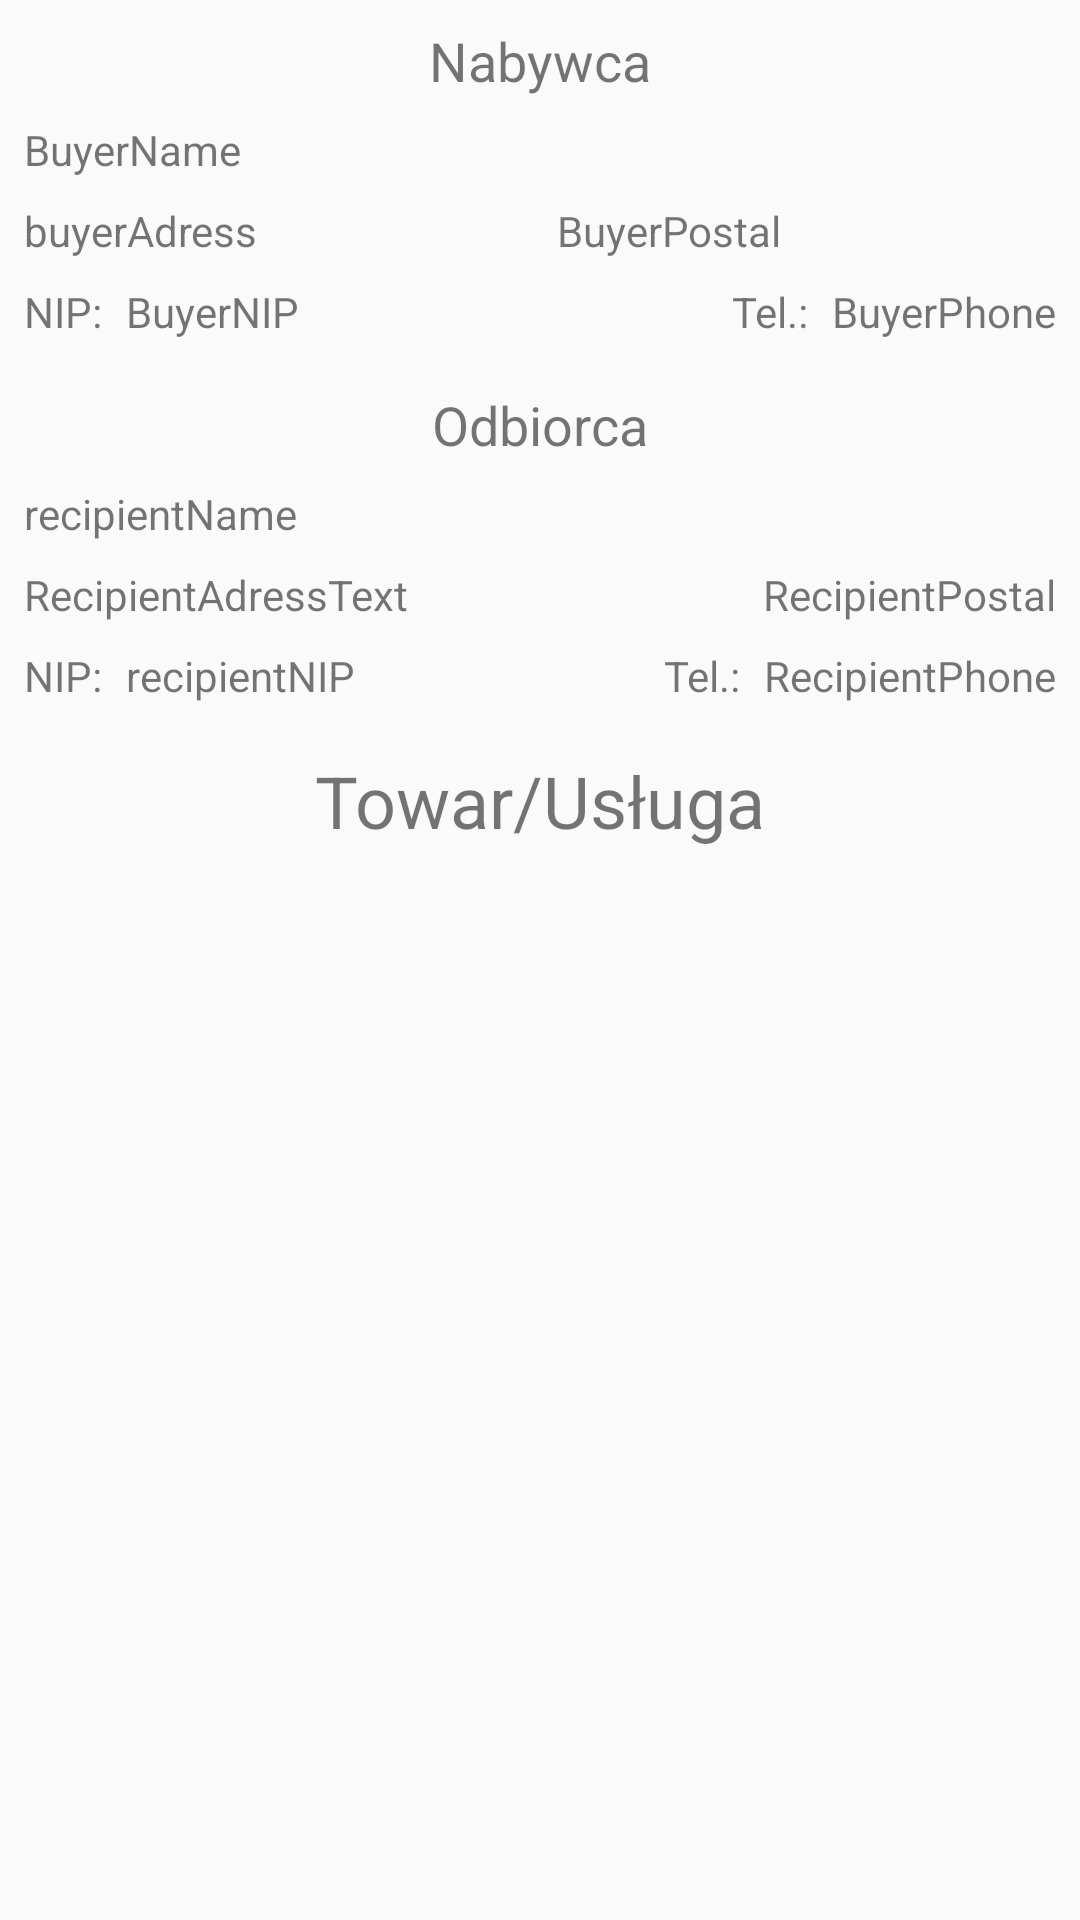

The Android layout XML behind this screen, and the referenced resources:
<!-- AndroidManifest.xml: application theme AppTheme -->
<!-- res/layout/content_invoice1.xml -->
<?xml version="1.0" encoding="utf-8"?>
<android.support.constraint.ConstraintLayout
        xmlns:android="http://schemas.android.com/apk/res/android"
        xmlns:tools="http://schemas.android.com/tools"
        xmlns:app="http://schemas.android.com/apk/res-auto"
        android:layout_width="match_parent"
        android:layout_height="match_parent"
        app:layout_behavior="@string/appbar_scrolling_view_behavior"
        tools:showIn="@layout/activity_invoice"
        tools:context=".InvoiceActivity">
    <TextView
            android:text="Nabywca"
            android:layout_width="wrap_content"
            android:layout_height="wrap_content"
            android:id="@+id/buyerText" android:layout_marginTop="8dp"
            app:layout_constraintTop_toTopOf="parent" app:layout_constraintStart_toStartOf="parent"
            android:layout_marginStart="8dp" app:layout_constraintEnd_toEndOf="parent" android:layout_marginEnd="8dp"
            android:textSize="18sp"/>
    <TextView
            android:text="BuyerName"
            android:layout_width="wrap_content"
            android:layout_height="wrap_content"
            android:id="@+id/buyerNameText"
            app:layout_constraintTop_toBottomOf="@+id/buyerText" app:layout_constraintStart_toStartOf="parent"
            android:layout_marginStart="8dp" android:layout_marginTop="8dp" app:layout_constraintEnd_toEndOf="parent"
            android:layout_marginEnd="8dp"
            app:layout_constraintHorizontal_bias="0.0"/>
    <TextView
            android:text="buyerAdress"
            android:layout_width="wrap_content"
            android:layout_height="wrap_content"
            android:id="@+id/buyerAdressText" app:layout_constraintEnd_toEndOf="parent" android:layout_marginEnd="8dp"
            app:layout_constraintStart_toStartOf="parent" android:layout_marginStart="8dp"
            app:layout_constraintHorizontal_bias="0.0" app:layout_constraintTop_toBottomOf="@+id/buyerNameText"
            android:layout_marginTop="8dp"
    />
    <TextView
            android:text="BuyerPostal"
            android:layout_width="wrap_content"
            android:layout_height="wrap_content"
            android:id="@+id/buyerPostalText" app:layout_constraintStart_toEndOf="@+id/buyerAdressText"
            android:layout_marginStart="8dp" app:layout_constraintEnd_toEndOf="parent" android:layout_marginEnd="8dp"
            app:layout_constraintTop_toTopOf="@+id/buyerAdressText"
    />
    <TextView
            android:text="NIP:"
            android:layout_width="wrap_content"
            android:layout_height="wrap_content"
            android:id="@+id/textView11"
            app:layout_constraintTop_toBottomOf="@+id/buyerAdressText" app:layout_constraintStart_toStartOf="parent"
            android:layout_marginStart="8dp" app:layout_constraintEnd_toEndOf="parent" android:layout_marginEnd="8dp"
            android:layout_marginTop="8dp"
            app:layout_constraintHorizontal_bias="0.0"/>
    <TextView
            android:text="BuyerNIP"
            android:layout_width="wrap_content"
            android:layout_height="wrap_content"
            android:id="@+id/buyerNIPText"
            app:layout_constraintTop_toTopOf="@+id/textView11"
            app:layout_constraintStart_toEndOf="@+id/textView11" android:layout_marginStart="8dp"
            app:layout_constraintEnd_toEndOf="parent" android:layout_marginEnd="8dp"
            app:layout_constraintHorizontal_bias="0.0"/>
    <TextView
            android:text="Tel.:"
            android:layout_width="wrap_content"
            android:layout_height="wrap_content"
            android:id="@+id/textView13"
            app:layout_constraintTop_toTopOf="@+id/buyerNIPText"
            app:layout_constraintStart_toEndOf="@+id/buyerNIPText" android:layout_marginStart="8dp"
            app:layout_constraintEnd_toStartOf="@+id/buyerPhoneText" android:layout_marginEnd="8dp"
            app:layout_constraintHorizontal_bias="1.0"/>
    <TextView
            android:text="BuyerPhone"
            android:layout_width="wrap_content"
            android:layout_height="wrap_content"
            android:id="@+id/buyerPhoneText" app:layout_constraintEnd_toEndOf="parent" android:layout_marginEnd="8dp"
            app:layout_constraintTop_toTopOf="@+id/textView13"
            app:layout_constraintStart_toEndOf="@+id/buyerNIPText" android:layout_marginStart="8dp"
            app:layout_constraintHorizontal_bias="1.0"/>
    <TextView
            android:text="Odbiorca"
            android:layout_width="wrap_content"
            android:layout_height="wrap_content"
            android:id="@+id/textView15"
            app:layout_constraintTop_toBottomOf="@+id/buyerNIPText" android:layout_marginTop="16dp"
            app:layout_constraintStart_toStartOf="parent" android:layout_marginStart="8dp"
            app:layout_constraintEnd_toEndOf="parent" android:layout_marginEnd="8dp"
            android:textSize="18sp"/>
    <TextView
            android:text="recipientName"
            android:layout_width="wrap_content"
            android:layout_height="wrap_content"
            android:id="@+id/recipientNameText" android:layout_marginTop="8dp"
            app:layout_constraintTop_toBottomOf="@+id/textView15" app:layout_constraintStart_toStartOf="parent"
            android:layout_marginStart="8dp" app:layout_constraintEnd_toEndOf="parent" android:layout_marginEnd="8dp"
            app:layout_constraintHorizontal_bias="0.0"/>
    <TextView
            android:text="RecipientAdressText"
            android:layout_width="wrap_content"
            android:layout_height="wrap_content"
            android:id="@+id/recipientAdressText"
            app:layout_constraintTop_toBottomOf="@+id/recipientNameText" app:layout_constraintStart_toStartOf="parent"
            android:layout_marginStart="8dp" app:layout_constraintEnd_toEndOf="parent" android:layout_marginEnd="8dp"
            android:layout_marginTop="8dp"
            app:layout_constraintHorizontal_bias="0.0"/>
    <TextView
            android:text="RecipientPostal"
            android:layout_width="wrap_content"
            android:layout_height="wrap_content"
            android:id="@+id/recipientPostalText" app:layout_constraintStart_toEndOf="@+id/recipientAdressText"
            android:layout_marginStart="8dp"
            app:layout_constraintTop_toTopOf="@+id/recipientAdressText"
            app:layout_constraintBottom_toBottomOf="@+id/recipientAdressText" app:layout_constraintEnd_toEndOf="parent"
            android:layout_marginEnd="8dp" app:layout_constraintHorizontal_bias="1.0"/>
    <TextView
            android:text="NIP:"
            android:layout_width="wrap_content"
            android:layout_height="wrap_content"
            android:id="@+id/textView19"
            app:layout_constraintTop_toBottomOf="@+id/recipientAdressText" app:layout_constraintStart_toStartOf="parent"
            android:layout_marginStart="8dp" app:layout_constraintEnd_toEndOf="parent" android:layout_marginEnd="8dp"
            android:layout_marginTop="8dp"
            app:layout_constraintHorizontal_bias="0.0"/>
    <TextView
            android:text="recipientNIP"
            android:layout_width="wrap_content"
            android:layout_height="wrap_content"
            android:id="@+id/recipientNIPText"
            app:layout_constraintTop_toTopOf="@+id/textView19"
            app:layout_constraintStart_toEndOf="@+id/textView19" android:layout_marginStart="8dp"
            app:layout_constraintEnd_toEndOf="parent" android:layout_marginEnd="8dp"
            app:layout_constraintHorizontal_bias="0.0" app:layout_constraintBottom_toBottomOf="@+id/textView19"/>
    <TextView
            android:text="RecipientPhone"
            android:layout_width="wrap_content"
            android:layout_height="wrap_content"
            android:id="@+id/recipientPhoneText"
            app:layout_constraintTop_toTopOf="@+id/recipientNIPText"
            app:layout_constraintBottom_toBottomOf="@+id/recipientNIPText" app:layout_constraintEnd_toEndOf="parent"
            android:layout_marginEnd="8dp" app:layout_constraintStart_toEndOf="@+id/recipientNIPText"
            android:layout_marginStart="8dp" app:layout_constraintHorizontal_bias="1.0"/>
    <TextView
            android:text="Tel.:"
            android:layout_width="wrap_content"
            android:layout_height="wrap_content"
            android:id="@+id/textView22" app:layout_constraintEnd_toStartOf="@+id/recipientPhoneText"
            android:layout_marginEnd="8dp"
            app:layout_constraintTop_toTopOf="@+id/recipientNIPText"
            app:layout_constraintBottom_toBottomOf="@+id/recipientNIPText"
            app:layout_constraintStart_toEndOf="@+id/recipientNIPText" android:layout_marginStart="8dp"
            app:layout_constraintHorizontal_bias="1.0"/>
    <ListView
            android:layout_width="0dp"
            android:layout_height="0dp"
            app:layout_constraintStart_toStartOf="parent"
            app:layout_constraintEnd_toEndOf="parent"
            app:layout_constraintHorizontal_bias="0.491"
            android:layout_marginTop="8dp" app:layout_constraintTop_toBottomOf="@+id/textView23"
            android:id="@+id/itemListView"
            android:layout_marginBottom="8dp" app:layout_constraintBottom_toBottomOf="parent"/>
    <TextView
            android:text="Towar/Usługa"
            android:layout_width="wrap_content"
            android:layout_height="wrap_content"
            android:id="@+id/textView23"
            app:layout_constraintTop_toBottomOf="@+id/recipientNIPText" android:layout_marginTop="16dp"
            app:layout_constraintStart_toStartOf="parent" android:layout_marginStart="8dp"
            app:layout_constraintEnd_toEndOf="parent" android:layout_marginEnd="8dp"
            android:textAlignment="center" android:textSize="24sp"/>
    <Button
            android:text=""
            android:background="@android:color/transparent"
            android:layout_width="0dp"
            android:layout_height="0dp"
            android:id="@+id/button"
            app:layout_constraintTop_toTopOf="@+id/buyerText"
            app:layout_constraintBottom_toBottomOf="@+id/buyerNIPText" app:layout_constraintEnd_toEndOf="parent"
            android:layout_marginStart="8dp" app:layout_constraintStart_toStartOf="parent"
            style="@style/Widget.AppCompat.Button.Borderless" android:onClick="buyerOnClick"/>
    <Button
            android:text=""
            android:background="@android:color/transparent"
            android:layout_width="0dp"
            android:layout_height="0dp"
            android:id="@+id/button2"
            app:layout_constraintTop_toTopOf="@+id/textView15"
            app:layout_constraintBottom_toBottomOf="@+id/recipientNIPText"
            app:layout_constraintStart_toStartOf="@+id/recipientAdressText"
            app:layout_constraintEnd_toEndOf="parent" style="@style/Widget.AppCompat.Button.Borderless"
            android:onClick="recipientOnClick"/>
</android.support.constraint.ConstraintLayout>
<!-- res/layout/activity_invoice.xml (included above) -->
<?xml version="1.0" encoding="utf-8"?>
<android.support.design.widget.CoordinatorLayout
        xmlns:android="http://schemas.android.com/apk/res/android"
        xmlns:app="http://schemas.android.com/apk/res-auto"
        xmlns:tools="http://schemas.android.com/tools"
        android:layout_width="match_parent"
        android:layout_height="match_parent"
        android:background="@color/pink"
        tools:context=".InvoiceActivity">

    <include layout="@layout/content_invoice1" android:id="@+id/include" app:layout_anchorGravity="top|center"
             app:layout_anchor="@+id/fab"/>

    <android.support.design.widget.FloatingActionButton
            android:id="@+id/fab"
            android:layout_width="wrap_content"
            android:layout_height="wrap_content"
            android:layout_alignParentBottom="true"
            android:layout_alignParentEnd="true"
            android:backgroundTint="@color/pink"
            android:clickable="true"
            app:borderWidth="0dp"
            app:fabSize="normal"
            android:scaleType="center"
            app:maxImageSize="55dp"
            app:backgroundTint="@color/pink"
            android:background="#ffffff"
            android:src="@drawable/fab_blue"
            app:elevation="4dp" android:layout_marginTop="8dp"
            app:layout_constraintTop_toTopOf="parent"
            android:layout_marginEnd="8dp"
            app:layout_constraintEnd_toEndOf="parent"
            android:layout_marginStart="8dp"
            app:layout_constraintStart_toStartOf="parent"
            android:layout_marginBottom="8dp"
            app:layout_constraintBottom_toBottomOf="parent"
            app:layout_constraintHorizontal_bias="1.0"
            app:layout_constraintVertical_bias="1.0"
            android:focusable="true" app:layout_anchorGravity="end|bottom" app:layout_anchor="@+id/include"
            android:onClick="itemFABOnClick"/>

</android.support.design.widget.CoordinatorLayout>
<!-- resources referenced by this layout -->
<resources>
  <!-- drawable fab_blue: png bitmap (drawable-xxxhdpi, 2966 bytes) -->
  <style name="AppTheme" parent="Theme.AppCompat.Light.DarkActionBar">
          
          <item name="colorPrimary">@color/colorPrimary</item>
          <item name="colorPrimaryDark">@color/colorPrimaryDark</item>
          <item name="colorAccent">@color/colorAccent</item>
      </style>
  <color name="colorPrimary">#008577</color>
  <color name="colorPrimaryDark">#00574B</color>
  <color name="colorAccent">#D81B60</color>
</resources>
